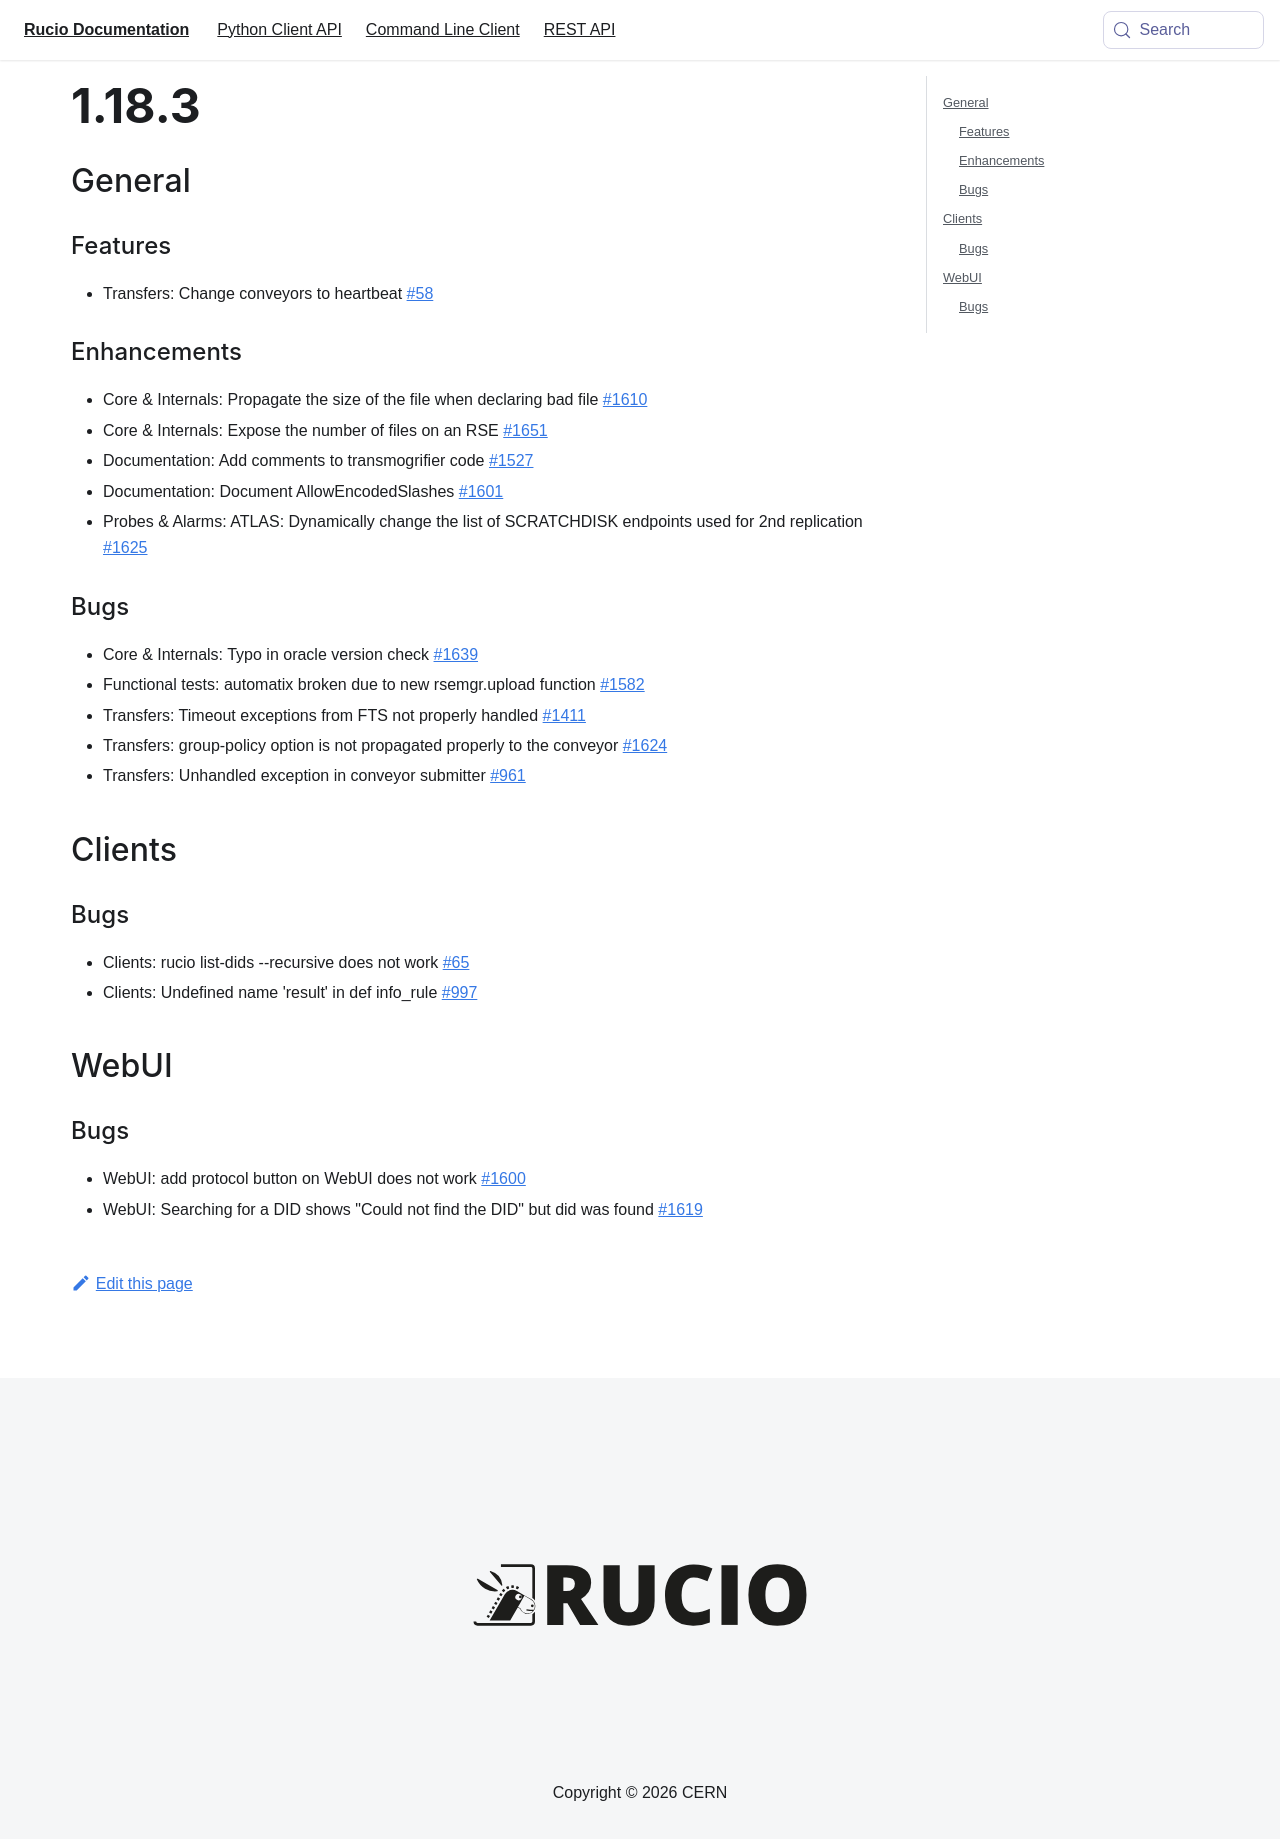

repository: rucio/documentation · page: release-notes/1.18.3/index.html · generator: mkdocs

---
id: 1.18.3
title: 1.18.3
sidebar_label: 1.18.3
---

## General

### Features

-   Transfers: Change conveyors to heartbeat
    [\#58](https://github.com/rucio/rucio/issues/58)

### Enhancements

-   Core & Internals: Propagate the size of the file when declaring bad
    file [\#1610](https://github.com/rucio/rucio/issues/1610)
-   Core & Internals: Expose the number of files on an RSE
    [\#1651](https://github.com/rucio/rucio/issues/1651)
-   Documentation: Add comments to transmogrifier code
    [\#1527](https://github.com/rucio/rucio/issues/1527)
-   Documentation: Document AllowEncodedSlashes
    [\#1601](https://github.com/rucio/rucio/issues/1601)
-   Probes & Alarms: ATLAS: Dynamically change the list of SCRATCHDISK
    endpoints used for 2nd replication
    [\#1625](https://github.com/rucio/rucio/issues/1625)

### Bugs

-   Core & Internals: Typo in oracle version check
    [\#1639](https://github.com/rucio/rucio/issues/1639)
-   Functional tests: automatix broken due to new rsemgr.upload function
    [\#1582](https://github.com/rucio/rucio/issues/1582)
-   Transfers: Timeout exceptions from FTS not properly handled
    [\#1411](https://github.com/rucio/rucio/issues/1411)
-   Transfers: group-policy option is not propagated properly to the
    conveyor [\#1624](https://github.com/rucio/rucio/issues/1624)
-   Transfers: Unhandled exception in conveyor submitter
    [\#961](https://github.com/rucio/rucio/issues/961)

## Clients

### Bugs

-   Clients: rucio list-dids \--recursive does not work
    [\#65](https://github.com/rucio/rucio/issues/65)
-   Clients: Undefined name \'result\' in def info_rule
    [\#997](https://github.com/rucio/rucio/issues/997)

## WebUI

### Bugs

-   WebUI: add protocol button on WebUI does not work
    [\#1600](https://github.com/rucio/rucio/issues/1600)
-   WebUI: Searching for a DID shows \"Could not find the DID\" but did
    was found [\#1619](https://github.com/rucio/rucio/issues/1619)
